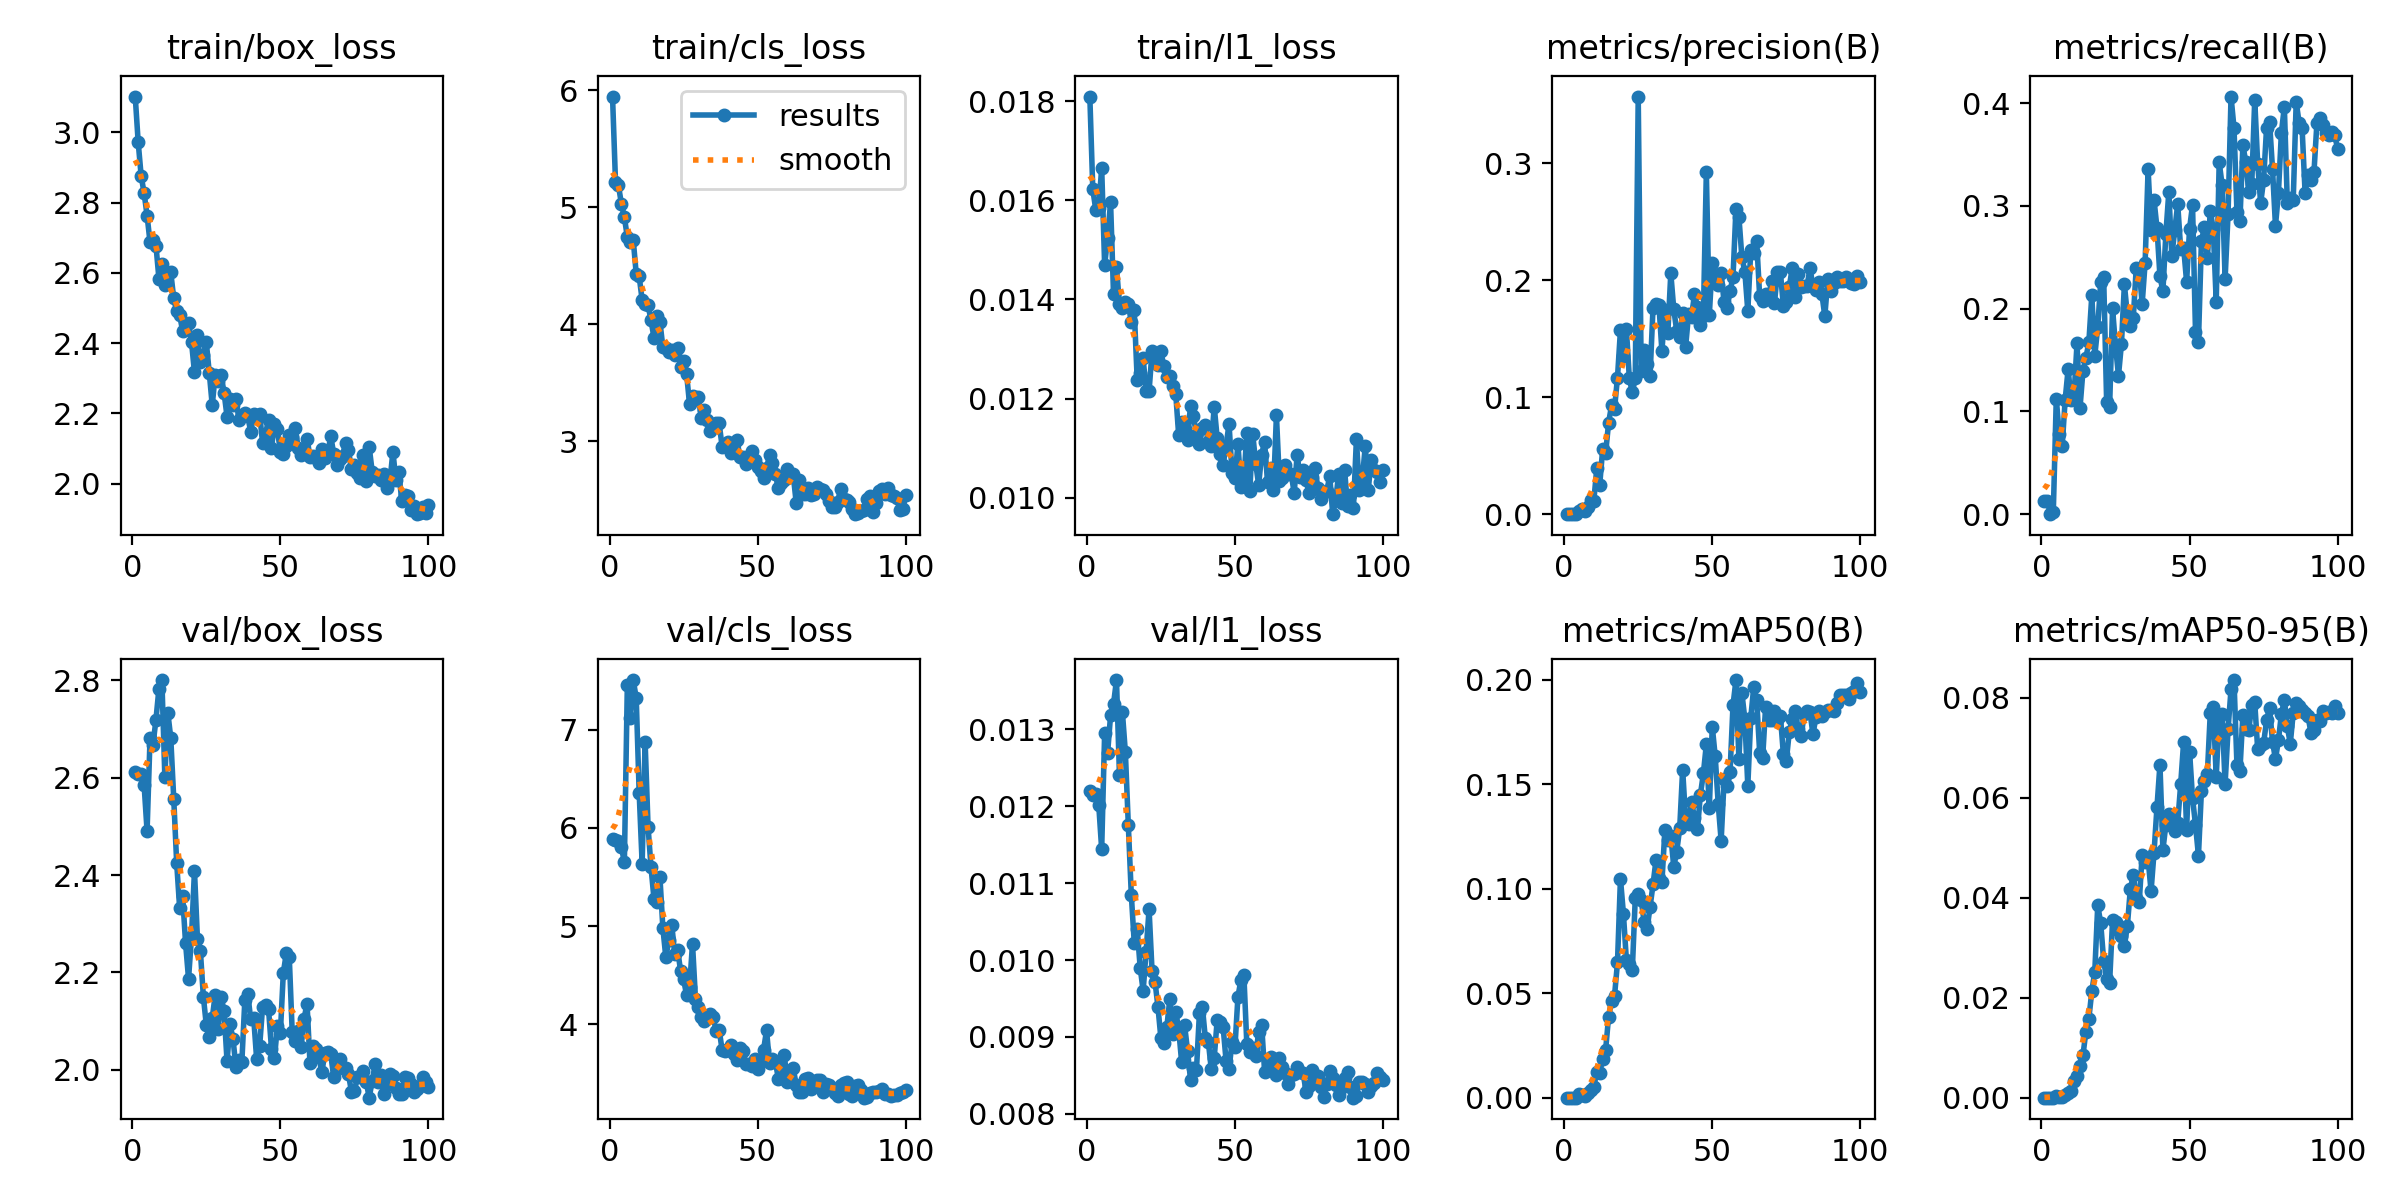

The data file committed next to this chart (first rows):
epoch, time, train/box_loss, train/cls_loss, train/l1_loss, metrics/precision(B), metrics/recall(B), metrics/mAP50(B), metrics/mAP50-95(B), val/box_loss, val/cls_loss, val/l1_loss, lr/pg0, lr/pg1, lr/pg2
1, 6.502, 3.102, 5.947, 0.01809, 7e-05, 0.01299, 1e-05, 0, 2.612, 5.883, 0.0122, 0.00036, 0.00036, 0.00036
2, 8.679, 2.972, 5.22, 0.01622, 7e-05, 0.01299, 1e-05, 0, 2.608, 5.881, 0.01215, 0.0007231, 0.0007231, 0.0007231
3, 10.83, 2.876, 5.187, 0.01581, 0, 0, 0, 0, 2.608, 5.87, 0.01216, 0.001079, 0.001079, 0.001079
4, 12.98, 2.827, 5.029, 0.01585, 0.0001, 0.0026, 0, 0, 2.585, 5.801, 0.01202, 0.001078, 0.001078, 0.001078
5, 15.15, 2.764, 4.914, 0.01665, 0.00309, 0.1124, 0.00171, 0.00036, 2.49, 5.651, 0.01144, 0.001067, 0.001067, 0.001067
6, 17.35, 2.688, 4.744, 0.01469, 0.00467, 0.07794, 0.00106, 0.0002, 2.681, 7.458, 0.01295, 0.001056, 0.001056, 0.001056
7, 19.56, 2.695, 4.706, 0.01524, 0.00296, 0.06646, 0.0007, 0.00015, 2.667, 7.116, 0.01269, 0.001045, 0.001045, 0.001045
8, 21.81, 2.678, 4.719, 0.01596, 0.00618, 0.1114, 0.00216, 0.00056, 2.719, 7.505, 0.01318, 0.001034, 0.001034, 0.001034
9, 24.39, 2.584, 4.43, 0.0141, 0.01179, 0.1411, 0.0038, 0.00092, 2.783, 7.322, 0.01333, 0.001023, 0.001023, 0.001023
10, 26.72, 2.625, 4.408, 0.01465, 0.01092, 0.1115, 0.00504, 0.00128, 2.8, 6.353, 0.01364, 0.001012, 0.001012, 0.001012
11, 28.99, 2.566, 4.206, 0.01391, 0.03917, 0.1155, 0.01243, 0.0034, 2.601, 5.636, 0.01241, 0.001001, 0.001001, 0.001001
12, 31.28, 2.599, 4.172, 0.01382, 0.02503, 0.1661, 0.01197, 0.00438, 2.734, 6.878, 0.01322, 0.00099, 0.00099, 0.00099
13, 33.54, 2.602, 4.162, 0.01395, 0.05576, 0.1031, 0.01851, 0.00626, 2.681, 6.009, 0.0127, 0.000979, 0.000979, 0.000979
14, 35.8, 2.528, 4.032, 0.0139, 0.05222, 0.1393, 0.02292, 0.00844, 2.557, 5.597, 0.01175, 0.000968, 0.000968, 0.000968
15, 38.05, 2.491, 3.883, 0.01354, 0.07824, 0.1521, 0.03874, 0.01321, 2.424, 5.276, 0.01085, 0.000957, 0.000957, 0.000957
16, 40.3, 2.481, 4.073, 0.01378, 0.09303, 0.1672, 0.04626, 0.01581, 2.332, 5.247, 0.01022, 0.000946, 0.000946, 0.000946
17, 42.72, 2.434, 4.02, 0.01237, 0.09018, 0.2129, 0.04868, 0.0213, 2.357, 5.5, 0.0104, 0.000935, 0.000935, 0.000935
18, 44.94, 2.455, 3.803, 0.01251, 0.1168, 0.1539, 0.06471, 0.02519, 2.26, 4.979, 0.0099, 0.000924, 0.000924, 0.000924
19, 47.16, 2.458, 3.796, 0.01281, 0.1573, 0.1823, 0.1048, 0.03848, 2.187, 4.68, 0.0096, 0.000913, 0.000913, 0.000913
20, 49.38, 2.404, 3.764, 0.01216, 0.1354, 0.2259, 0.08811, 0.03491, 2.274, 4.857, 0.01011, 0.000902, 0.000902, 0.000902
21, 51.55, 2.317, 3.778, 0.01215, 0.1587, 0.2305, 0.06593, 0.02738, 2.409, 5.015, 0.01066, 0.000891, 0.000891, 0.000891
22, 53.72, 2.422, 3.738, 0.01295, 0.1163, 0.1095, 0.06379, 0.02381, 2.27, 4.712, 0.00986, 0.00088, 0.00088, 0.00088
23, 55.89, 2.346, 3.795, 0.01278, 0.1041, 0.1042, 0.06089, 0.02293, 2.243, 4.754, 0.00972, 0.000869, 0.000869, 0.000869
24, 58.05, 2.367, 3.636, 0.01268, 0.1163, 0.2001, 0.09535, 0.03546, 2.15, 4.539, 0.00939, 0.000858, 0.000858, 0.000858
25, 60.4, 2.402, 3.688, 0.01295, 0.3572, 0.1636, 0.09728, 0.03516, 2.092, 4.458, 0.00898, 0.000847, 0.000847, 0.000847
26, 62.57, 2.315, 3.577, 0.01265, 0.1221, 0.1347, 0.09474, 0.03347, 2.068, 4.297, 0.00892, 0.000836, 0.000836, 0.000836
27, 64.72, 2.223, 3.317, 0.01244, 0.1401, 0.1657, 0.08407, 0.03234, 2.106, 4.378, 0.00913, 0.000825, 0.000825, 0.000825
28, 66.88, 2.31, 3.39, 0.01245, 0.1283, 0.2235, 0.08082, 0.03039, 2.154, 4.822, 0.00949, 0.000814, 0.000814, 0.000814
29, 69.03, 2.292, 3.359, 0.01226, 0.1185, 0.1935, 0.09132, 0.03438, 2.084, 4.261, 0.00904, 0.000803, 0.000803, 0.000803
30, 71.18, 2.309, 3.375, 0.0121, 0.1766, 0.1831, 0.102, 0.04169, 2.15, 4.175, 0.00933, 0.000792, 0.000792, 0.000792
31, 73.35, 2.259, 3.197, 0.01126, 0.1799, 0.191, 0.1137, 0.04454, 2.12, 4.072, 0.0091, 0.000781, 0.000781, 0.000781
32, 75.53, 2.191, 3.263, 0.01152, 0.1788, 0.2397, 0.1051, 0.03997, 2.017, 4.029, 0.00867, 0.00077, 0.00077, 0.00077
33, 77.68, 2.242, 3.183, 0.01138, 0.1394, 0.2378, 0.1032, 0.03905, 2.093, 4.078, 0.00915, 0.000759, 0.000759, 0.000759
34, 80.02, 2.223, 3.083, 0.01116, 0.1749, 0.2047, 0.128, 0.04861, 2.064, 4.105, 0.00882, 0.000748, 0.000748, 0.000748
35, 82.19, 2.242, 3.125, 0.01186, 0.155, 0.2447, 0.1235, 0.04713, 2.006, 4.07, 0.00844, 0.000737, 0.000737, 0.000737
36, 84.35, 2.183, 3.152, 0.01164, 0.206, 0.3357, 0.1254, 0.04776, 2.021, 3.931, 0.00859, 0.000726, 0.000726, 0.000726
37, 86.51, 2.195, 3.153, 0.01127, 0.1754, 0.2761, 0.1105, 0.0413, 2.017, 3.945, 0.00857, 0.000715, 0.000715, 0.000715
38, 88.66, 2.201, 2.953, 0.01109, 0.1565, 0.3058, 0.1177, 0.04903, 2.143, 3.739, 0.00931, 0.000704, 0.000704, 0.000704
39, 90.83, 2.193, 2.98, 0.0114, 0.1517, 0.2784, 0.1288, 0.05816, 2.155, 3.73, 0.00939, 0.000693, 0.000693, 0.000693
40, 93, 2.147, 2.989, 0.01146, 0.1723, 0.2315, 0.157, 0.06664, 2.103, 3.738, 0.00898, 0.000682, 0.000682, 0.000682
41, 95.16, 2.199, 2.902, 0.01112, 0.1431, 0.217, 0.133, 0.04954, 2.106, 3.786, 0.00894, 0.000671, 0.000671, 0.000671
42, 97.49, 2.187, 2.98, 0.01105, 0.1709, 0.2726, 0.1311, 0.05463, 2.022, 3.695, 0.00858, 0.00066, 0.00066, 0.00066
43, 99.62, 2.199, 3.014, 0.01184, 0.1688, 0.3137, 0.1416, 0.05667, 2.048, 3.637, 0.00873, 0.000649, 0.000649, 0.000649
44, 101.8, 2.116, 2.866, 0.0112, 0.1881, 0.2513, 0.1339, 0.05489, 2.129, 3.754, 0.00922, 0.000638, 0.000638, 0.000638
45, 103.9, 2.142, 2.864, 0.01088, 0.1776, 0.2763, 0.1286, 0.05328, 2.134, 3.726, 0.00919, 0.000627, 0.000627, 0.000627
46, 106.1, 2.183, 2.808, 0.01066, 0.1619, 0.3018, 0.1451, 0.05504, 2.125, 3.598, 0.00913, 0.000616, 0.000616, 0.000616
47, 108.2, 2.102, 2.877, 0.01105, 0.1699, 0.2576, 0.1552, 0.06269, 2.043, 3.601, 0.00869, 0.0006051, 0.0006051, 0.0006051
48, 110.4, 2.17, 2.917, 0.01149, 0.2926, 0.2593, 0.1691, 0.07119, 2.024, 3.58, 0.00858, 0.0005941, 0.0005941, 0.0005941
49, 112.5, 2.154, 2.837, 0.01051, 0.1704, 0.2261, 0.1385, 0.05351, 2.09, 3.643, 0.00893, 0.0005831, 0.0005831, 0.0005831
50, 114.9, 2.091, 2.779, 0.01039, 0.2151, 0.2777, 0.1776, 0.06922, 2.076, 3.546, 0.00887, 0.0005721, 0.0005721, 0.0005721
51, 117, 2.085, 2.749, 0.01109, 0.2008, 0.3009, 0.1633, 0.05996, 2.199, 3.622, 0.00952, 0.0005611, 0.0005611, 0.0005611
52, 119.2, 2.107, 2.681, 0.01022, 0.1956, 0.1777, 0.1407, 0.05459, 2.239, 3.743, 0.00974, 0.0005501, 0.0005501, 0.0005501
53, 121.3, 2.139, 2.77, 0.01033, 0.2059, 0.1677, 0.123, 0.04842, 2.233, 3.938, 0.00981, 0.0005391, 0.0005391, 0.0005391
54, 123.5, 2.133, 2.878, 0.0113, 0.1811, 0.2654, 0.1524, 0.06136, 2.077, 3.602, 0.00891, 0.0005281, 0.0005281, 0.0005281
55, 125.6, 2.16, 2.817, 0.01013, 0.1759, 0.2795, 0.1492, 0.06343, 2.06, 3.644, 0.0088, 0.0005171, 0.0005171, 0.0005171
56, 127.8, 2.103, 2.716, 0.01129, 0.1909, 0.2492, 0.1557, 0.06475, 2.08, 3.617, 0.00886, 0.0005061, 0.0005061, 0.0005061
57, 129.9, 2.081, 2.598, 0.01069, 0.2027, 0.295, 0.1878, 0.077, 2.047, 3.443, 0.00875, 0.0004951, 0.0004951, 0.0004951
58, 132.3, 2.091, 2.643, 0.01026, 0.2614, 0.2772, 0.1999, 0.07812, 2.105, 3.456, 0.00907, 0.0004841, 0.0004841, 0.0004841
59, 134.4, 2.128, 2.664, 0.01087, 0.2541, 0.2066, 0.1619, 0.06418, 2.136, 3.683, 0.00916, 0.0004731, 0.0004731, 0.0004731
60, 136.6, 2.077, 2.76, 0.01113, 0.2196, 0.3426, 0.1937, 0.07623, 2.014, 3.41, 0.00855, 0.0004621, 0.0004621, 0.0004621
... 40 more rows
